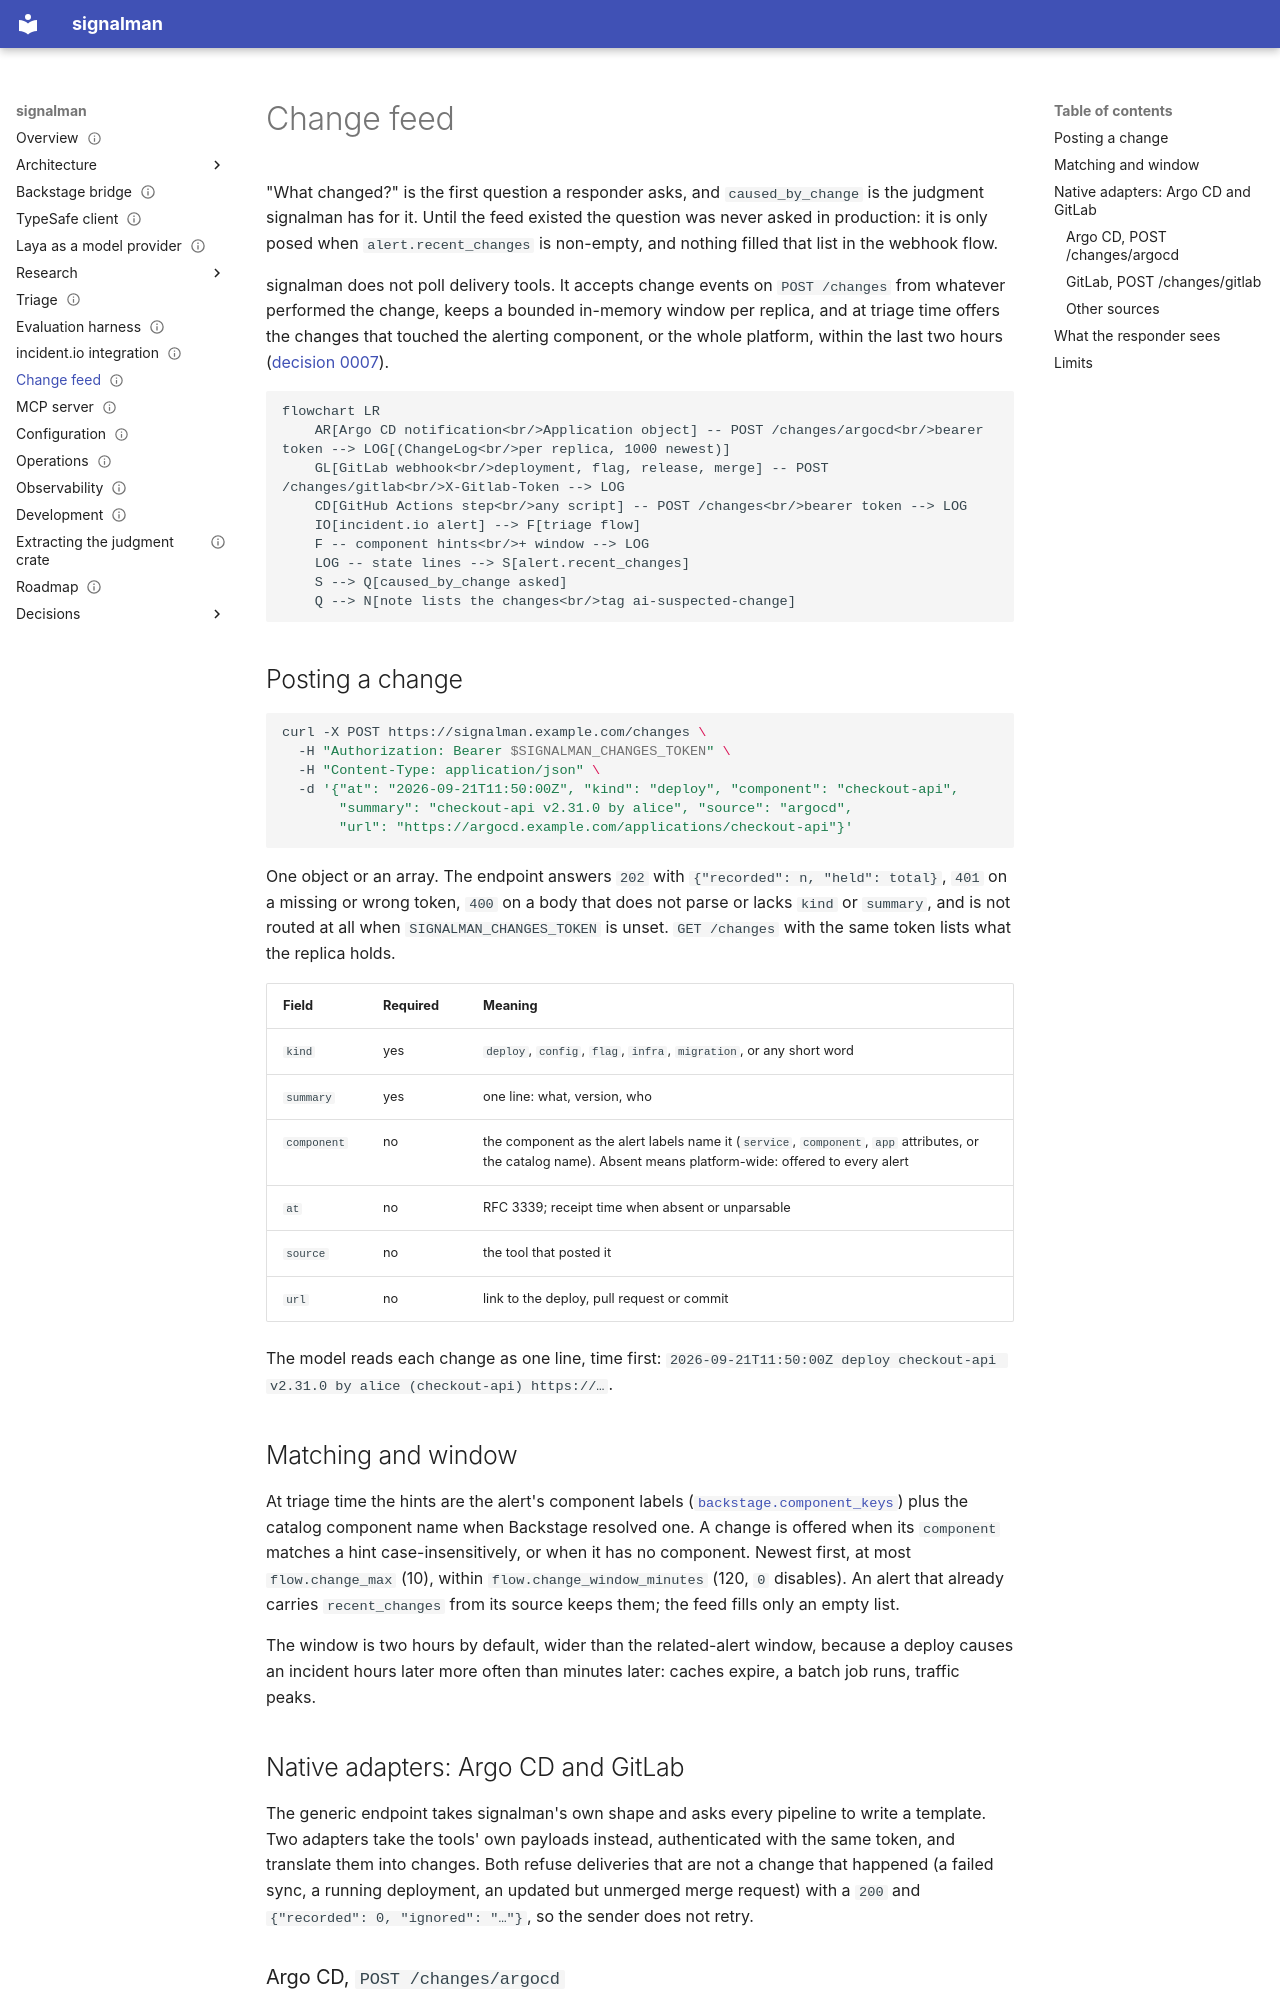

repository: chussenot/signalman · page: changes/index.html · generator: mkdocs

---
title: Change feed
description: How recent deploys, configuration changes and flag flips reach the triage as alert.recent_changes through a push endpoint any delivery tool can call, the native Argo CD and GitLab adapters, how the window and matching work, and the limits.
status: current
last_reviewed: 2026-10-04
tags: [changes, triage, argocd, flux, github-actions, mttq]
---

# Change feed

"What changed?" is the first question a responder asks, and `caused_by_change` is the judgment signalman has for it. Until the feed existed the question was never asked in production: it is only posed when `alert.recent_changes` is non-empty, and nothing filled that list in the webhook flow.

signalman does not poll delivery tools. It accepts change events on `POST /changes` from whatever performed the change, keeps a bounded in-memory window per replica, and at triage time offers the changes that touched the alerting component, or the whole platform, within the last two hours ([decision 0007](decisions/0007-changes-are-pushed-not-polled.md)).

```mermaid
flowchart LR
    AR[Argo CD notification<br/>Application object] -- POST /changes/argocd<br/>bearer token --> LOG[(ChangeLog<br/>per replica, 1000 newest)]
    GL[GitLab webhook<br/>deployment, flag, release, merge] -- POST /changes/gitlab<br/>X-Gitlab-Token --> LOG
    CD[GitHub Actions step<br/>any script] -- POST /changes<br/>bearer token --> LOG
    IO[incident.io alert] --> F[triage flow]
    F -- component hints<br/>+ window --> LOG
    LOG -- state lines --> S[alert.recent_changes]
    S --> Q[caused_by_change asked]
    Q --> N[note lists the changes<br/>tag ai-suspected-change]
```

## Posting a change

```sh
curl -X POST https://signalman.example.com/changes \
  -H "Authorization: Bearer $SIGNALMAN_CHANGES_TOKEN" \
  -H "Content-Type: application/json" \
  -d '{"at": "2026-09-21T11:50:00Z", "kind": "deploy", "component": "checkout-api",
       "summary": "checkout-api v2.31.0 by alice", "source": "argocd",
       "url": "https://argocd.example.com/applications/checkout-api"}'
```

One object or an array. The endpoint answers `202` with `{"recorded": n, "held": total}`, `401` on a missing or wrong token, `400` on a body that does not parse or lacks `kind` or `summary`, and is not routed at all when `SIGNALMAN_CHANGES_TOKEN` is unset. `GET /changes` with the same token lists what the replica holds.

| Field | Required | Meaning |
|---|---|---|
| `kind` | yes | `deploy`, `config`, `flag`, `infra`, `migration`, or any short word |
| `summary` | yes | one line: what, version, who |
| `component` | no | the component as the alert labels name it (`service`, `component`, `app` attributes, or the catalog name). Absent means platform-wide: offered to every alert |
| `at` | no | RFC 3339; receipt time when absent or unparsable |
| `source` | no | the tool that posted it |
| `url` | no | link to the deploy, pull request or commit |

The model reads each change as one line, time first: `2026-09-21T11:50:00Z deploy checkout-api v2.31.0 by alice (checkout-api) https://…`.

## Matching and window

At triage time the hints are the alert's component labels ([`backstage.component_keys`](configuration.md#backstage)) plus the catalog component name when Backstage resolved one. A change is offered when its `component` matches a hint case-insensitively, or when it has no component. Newest first, at most `flow.change_max` (10), within `flow.change_window_minutes` (120, `0` disables). An alert that already carries `recent_changes` from its source keeps them; the feed fills only an empty list.

The window is two hours by default, wider than the related-alert window, because a deploy causes an incident hours later more often than minutes later: caches expire, a batch job runs, traffic peaks.

## Native adapters: Argo CD and GitLab

The generic endpoint takes signalman's own shape and asks every pipeline to write a template. Two adapters take the tools' own payloads instead, authenticated with the same token, and translate them into changes. Both refuse deliveries that are not a change that happened (a failed sync, a running deployment, an updated but unmerged merge request) with a `200` and `{"recorded": 0, "ignored": "…"}`, so the sender does not retry.
